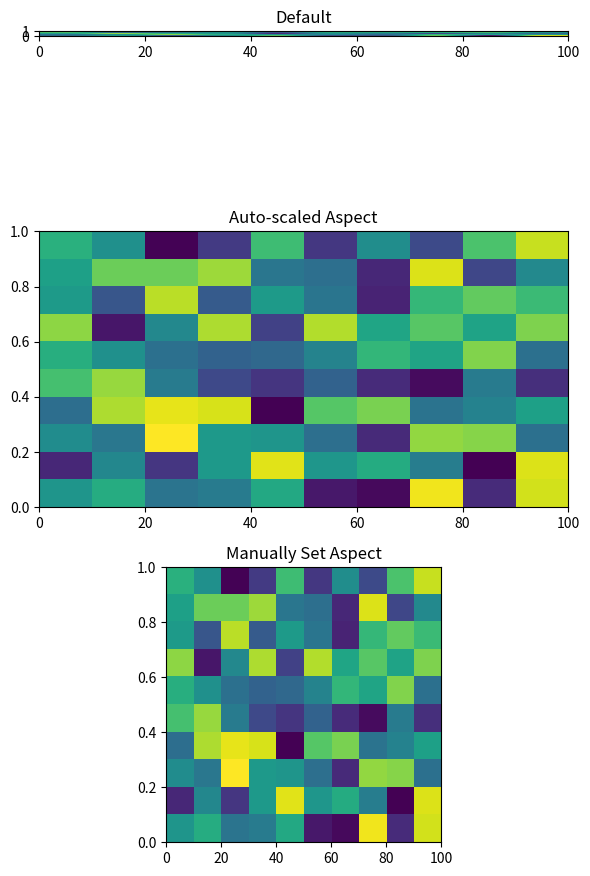

This figure's Python source:
import matplotlib.pyplot as plt
import numpy as np

grid = np.random.random((10,10))

fig, (ax1, ax2, ax3) = plt.subplots(nrows=3, figsize=(6,10))

ax1.imshow(grid, extent=[0,100,0,1])
ax1.set_title('Default')

ax2.imshow(grid, extent=[0,100,0,1], aspect='auto')
ax2.set_title('Auto-scaled Aspect')

ax3.imshow(grid, extent=[0,100,0,1], aspect=100)
ax3.set_title('Manually Set Aspect')

plt.tight_layout()
plt.show()